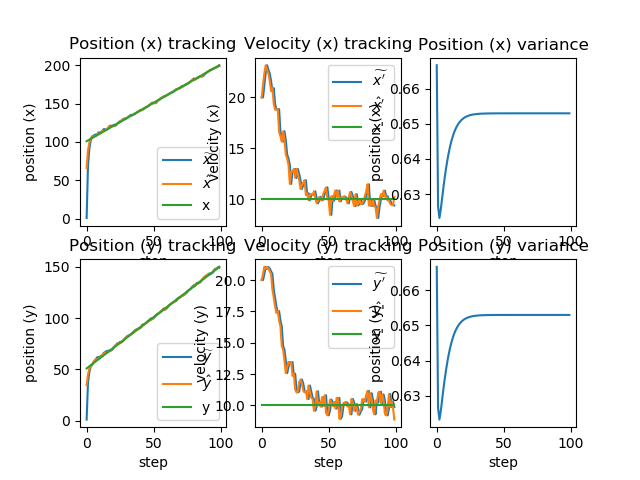

The file beside this chart, header and first rows:
x_, dx_, y_, dy_, x, x_var, dx, y, y_var, dy, x_real, dx_real, y_real, dy_real
1, 20, 1, 20, 66.17, 0.6667, 20, 34.67, 0.6667, 20, 101, 10, 51, 10
68.17, 20, 36.67, 20, 89.01, 0.6264, 21.24, 44.82, 0.6264, 20.49, 102, 10, 52, 10
91.14, 21.24, 46.87, 20.49, 99.25, 0.6232, 22.41, 50.82, 0.6232, 21.05, 103, 10, 53, 10
101.5, 22.41, 52.93, 21.05, 104.7, 0.6256, 23.15, 52.25, 0.6256, 20.9, 104, 10, 54, 10
107, 23.15, 54.34, 20.9, 105.7, 0.6288, 22.72, 54.79, 0.6288, 21.04, 105, 10, 55, 10
107.9, 22.72, 56.89, 21.04, 107, 0.6319, 22.34, 56.58, 0.6319, 20.92, 106, 10, 56, 10
109.2, 22.34, 58.67, 20.92, 107.7, 0.6348, 21.62, 58.21, 0.6348, 20.7, 107, 10, 57, 10
109.8, 21.62, 60.28, 20.7, 107.9, 0.6375, 20.61, 59.9, 0.6375, 20.49, 108, 10, 58, 10
110, 20.61, 61.94, 20.49, 110.5, 0.6398, 20.91, 59.84, 0.6398, 19.25, 109, 10, 59, 10
112.6, 20.91, 61.77, 19.25, 110.2, 0.6419, 19.36, 60.7, 0.6419, 18.57, 110, 10, 60, 10
112.1, 19.36, 62.56, 18.57, 111.3, 0.6436, 18.79, 61.57, 0.6436, 17.89, 111, 10, 61, 10
113.2, 18.79, 63.36, 17.89, 113.2, 0.6452, 18.84, 62.63, 0.6452, 17.37, 112, 10, 62, 10
115.1, 18.84, 64.37, 17.37, 115.1, 0.6465, 18.83, 64.56, 0.6465, 17.52, 113, 10, 63, 10
117, 18.83, 66.31, 17.52, 114.1, 0.6476, 16.6, 65.32, 0.6476, 16.75, 114, 10, 64, 10
115.8, 16.6, 67, 16.75, 115.2, 0.6485, 16.18, 66.42, 0.6485, 16.29, 115, 10, 65, 10
116.9, 16.18, 68.04, 16.29, 116.2, 0.6493, 15.66, 66.14, 0.6493, 14.73, 116, 10, 66, 10
117.8, 15.66, 67.61, 14.73, 119, 0.6499, 16.68, 67.26, 0.6499, 14.44, 117, 10, 67, 10
120.7, 16.68, 68.7, 14.44, 119.7, 0.6505, 15.82, 67.65, 0.6505, 13.55, 118, 10, 68, 10
121.2, 15.82, 69.01, 13.55, 119.6, 0.6509, 14.4, 67.86, 0.6509, 12.58, 119, 10, 69, 10
121, 14.4, 69.12, 12.58, 120.6, 0.6513, 14.02, 69.69, 0.6513, 13.07, 120, 10, 70, 10
122, 14.02, 71, 13.07, 121.3, 0.6516, 13.39, 71.45, 0.6516, 13.46, 121, 10, 71, 10
122.6, 13.39, 72.8, 13.46, 120.5, 0.6518, 11.51, 72.64, 0.6518, 13.32, 122, 10, 72, 10
121.6, 11.51, 73.97, 13.32, 123, 0.652, 12.72, 74.12, 0.652, 13.45, 123, 10, 73, 10
124.3, 12.72, 75.46, 13.45, 124.3, 0.6522, 12.72, 74.22, 0.6522, 12.35, 124, 10, 74, 10
125.5, 12.72, 75.46, 12.35, 125.8, 0.6523, 12.99, 75.65, 0.6523, 12.52, 125, 10, 75, 10
127.1, 12.99, 76.9, 12.52, 126.1, 0.6525, 12.1, 75.47, 0.6525, 11.25, 126, 10, 76, 10
127.3, 12.1, 76.59, 11.25, 128.3, 0.6526, 12.98, 76.35, 0.6526, 11.03, 127, 10, 77, 10
129.6, 12.98, 77.45, 11.03, 129.1, 0.6526, 12.47, 77.53, 0.6526, 11.1, 128, 10, 78, 10
130.3, 12.47, 78.64, 11.1, 129.6, 0.6527, 11.88, 79.48, 0.6527, 11.85, 129, 10, 79, 10
130.8, 11.88, 80.66, 11.85, 129.9, 0.6527, 11.02, 80.9, 0.6527, 12.06, 130, 10, 80, 10
131, 11.02, 82.11, 12.06, 131.4, 0.6528, 11.38, 81.75, 0.6528, 11.75, 131, 10, 81, 10
132.5, 11.38, 82.93, 11.75, 132.8, 0.6528, 11.61, 82.28, 0.6528, 11.16, 132, 10, 82, 10
133.9, 11.61, 83.39, 11.16, 134.2, 0.6528, 11.88, 83.25, 0.6528, 11.03, 133, 10, 83, 10
135.4, 11.88, 84.35, 11.03, 133.8, 0.6529, 10.41, 84.46, 0.6529, 11.13, 134, 10, 84, 10
134.8, 10.41, 85.58, 11.13, 135, 0.6529, 10.6, 84.88, 0.6529, 10.5, 135, 10, 85, 10
136.1, 10.6, 85.93, 10.5, 135.3, 0.6529, 9.91, 87.13, 0.6529, 11.58, 136, 10, 86, 10
136.3, 9.91, 88.28, 11.58, 136.9, 0.6529, 10.4, 87.76, 0.6529, 11.11, 137, 10, 87, 10
137.9, 10.4, 88.87, 11.11, 138.1, 0.6529, 10.54, 88.32, 0.6529, 10.61, 138, 10, 88, 10
139.1, 10.54, 89.38, 10.61, 139, 0.6529, 10.43, 89.27, 0.6529, 10.51, 139, 10, 89, 10
140, 10.43, 90.32, 10.51, 140.4, 0.6529, 10.79, 89.28, 0.6529, 9.57, 140, 10, 90, 10
141.5, 10.79, 90.23, 9.57, 140.8, 0.653, 10.14, 90.56, 0.653, 9.866, 141, 10, 91, 10
141.8, 10.14, 91.55, 9.866, 141.2, 0.653, 9.611, 92.94, 0.653, 11.12, 142, 10, 92, 10
142.2, 9.611, 94.05, 11.12, 142.5, 0.653, 9.885, 92.95, 0.653, 10.13, 143, 10, 93, 10
143.5, 9.885, 93.96, 10.13, 143.9, 0.653, 10.25, 94.07, 0.653, 10.23, 144, 10, 94, 10
144.9, 10.25, 95.09, 10.23, 144.5, 0.653, 9.918, 94.73, 0.653, 9.895, 145, 10, 95, 10
145.5, 9.918, 95.72, 9.895, 145.6, 0.653, 9.959, 96.56, 0.653, 10.66, 146, 10, 96, 10
146.6, 9.959, 97.63, 10.66, 147.2, 0.653, 10.56, 96.86, 0.653, 9.963, 147, 10, 97, 10
148.3, 10.56, 97.85, 9.963, 148.6, 0.653, 10.84, 98.79, 0.653, 10.81, 148, 10, 98, 10
149.7, 10.84, 99.87, 10.81, 150.1, 0.653, 11.18, 98.32, 0.653, 9.405, 149, 10, 99, 10
151.2, 11.18, 99.26, 9.405, 150, 0.653, 10.14, 99.03, 0.653, 9.201, 150, 10, 100, 10
151, 10.14, 99.95, 9.201, 150.8, 0.653, 9.907, 100.4, 0.653, 9.57, 151, 10, 101, 10
151.8, 9.907, 101.3, 9.57, 150.2, 0.653, 8.478, 102.3, 0.653, 10.46, 152, 10, 102, 10
151, 8.478, 103.4, 10.46, 153, 0.653, 10.3, 103.1, 0.653, 10.21, 153, 10, 103, 10
154.1, 10.3, 104.1, 10.21, 153.6, 0.653, 9.867, 103.8, 0.653, 9.955, 154, 10, 104, 10
154.6, 9.867, 104.8, 9.955, 155.2, 0.653, 10.45, 105.2, 0.653, 10.28, 155, 10, 105, 10
156.3, 10.45, 106.2, 10.28, 156.7, 0.653, 10.87, 105.6, 0.653, 9.739, 156, 10, 106, 10
157.8, 10.87, 106.6, 9.739, 157.2, 0.653, 10.27, 107.5, 0.653, 10.59, 157, 10, 107, 10
158.2, 10.27, 108.6, 10.59, 158.8, 0.653, 10.86, 108.6, 0.653, 10.59, 158, 10, 108, 10
159.9, 10.86, 109.6, 10.59, 158.8, 0.653, 9.805, 107.8, 0.653, 8.925, 159, 10, 109, 10
159.7, 9.805, 108.7, 8.925, 160.2, 0.653, 10.2, 108.9, 0.653, 9.119, 160, 10, 110, 10
... 40 more rows
